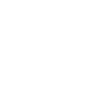
t = 0.00 s
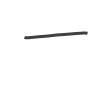
t = 0.75 s
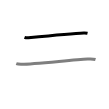
t = 1.50 s
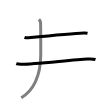
t = 2.50 s
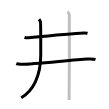
t = 3.25 s
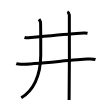
t = 4.00 s

The animated SVG that drew these frames (rendered in a browser with its animation timeline set to each time). Animation: 5 SMIL elements (animate=5); one cycle of 4.00 s.

<svg width="109px" height="109px" viewBox="0 0 px 109px" xmlns="http://www.w3.org/2000/svg" xmlns:xlink="http://www.w3.org/1999/xlink" xml:space="preserve" version="1.1"  baseProfile="full">
<path d="M24.5,37.4c1.02,0.37,2.89,0.47,3.9,0.37c10.6-1.02,45.1-4.27,55.53-4.76c1.7-0.08,2.72,0.18,3.57,0.36" style="fill:none;stroke:black;stroke-width:3;opacity:0">
  <animate attributeType="CSS" attributeName="opacity" from="0" to="1" begin="0s" dur="1s" repeatCount="0" fill="freeze" />
</path>
<path d="M16.25,63.7c1.52,0.54,4.3,0.58,5.82,0.54C33,64,72.76,59.92,87.69,59.01C92,58.75,93.75,59,95.5,59.54" style="fill:none;stroke:black;stroke-width:3;opacity:0">
  <animate attributeType="CSS" attributeName="opacity" from="0" to="1" begin="1s" dur="1s" repeatCount="0" fill="freeze" />
</path>
<path d="M38.98,19.25c0.76,0.97,1.27,1.94,1.52,2.91c0.25,0.97,0.25,30.53,0.25,32.71c0,21.56-7.85,36.1-19.5,42.88" style="fill:none;stroke:black;stroke-width:3;opacity:0">
  <animate attributeType="CSS" attributeName="opacity" from="0" to="1" begin="2s" dur="1s" repeatCount="0" fill="freeze" />
</path>
<path d="M67.37,11.75c1.09,0.5,1.74,2.25,1.96,3.25c0.22,1,0,78.75-0.22,85" style="fill:none;stroke:black;stroke-width:3;opacity:0">
  <animate attributeType="CSS" attributeName="opacity" from="0" to="1" begin="3s" dur="1s" repeatCount="0" fill="freeze" />
</path>
<path d="M50,43.5c3,1.76,7.75,7.26,8.5,10" style="fill:none;stroke:black;stroke-width:3;opacity:0">
  <animate attributeType="CSS" attributeName="opacity" from="0" to="1" begin="4s" dur="1s" repeatCount="0" fill="freeze" />
</path>
</svg>